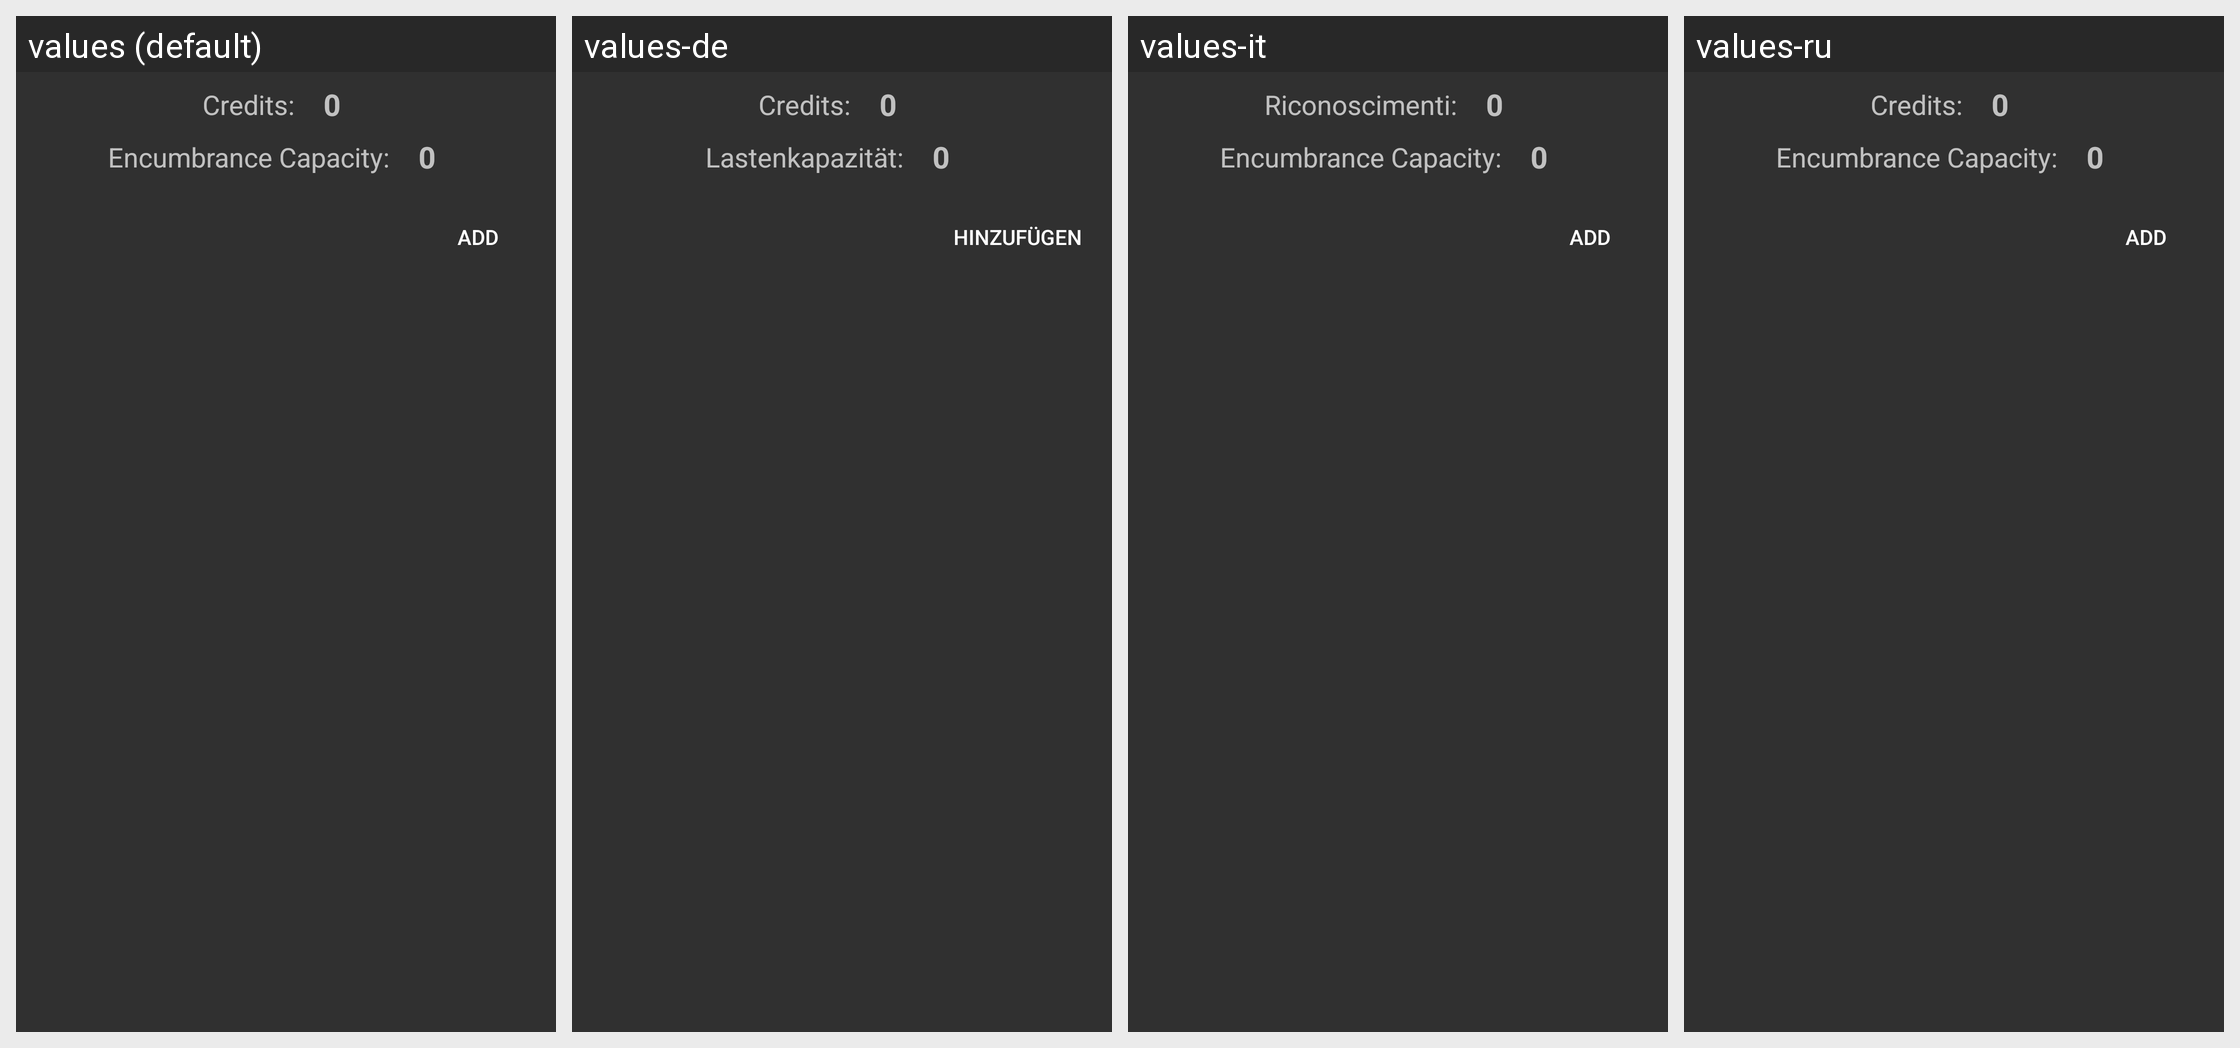

Strings drawn on this Android screen and how each of the app's shown locales translates them:
Android screen res/layout/layout_inventory.xml rendered under 4 locales, left to right: values (default), values-de, values-it, values-ru. Device: Nexus 5 (rendered at 1080×1920; each locale shown at half size, 540×960, under a caption strip naming it); theme AppTheme.
Other locales in the repository, not shown: values-da, values-es, values-fr, values-ja, values-uk.
Strings drawn on this screen, with the default value and each locale's value (text and hints the layout hard-codes, and strings that could not be matched under every locale, appear in the picture but are not listed):

credits_text
  values: Credits:
  values-de: Credits:
  values-it: Riconoscimenti:
  values-ru: Credits:  [not translated; the default value is used]

encumbrance_capacity_text
  values: Encumbrance Capacity:
  values-de: Lastenkapazität:
  values-it: Encumbrance Capacity:  [not translated; the default value is used]
  values-ru: Encumbrance Capacity:  [not translated; the default value is used]

add_text
  values: Add
  values-de: Hinzufügen
  values-it: Add
  values-ru: Add
